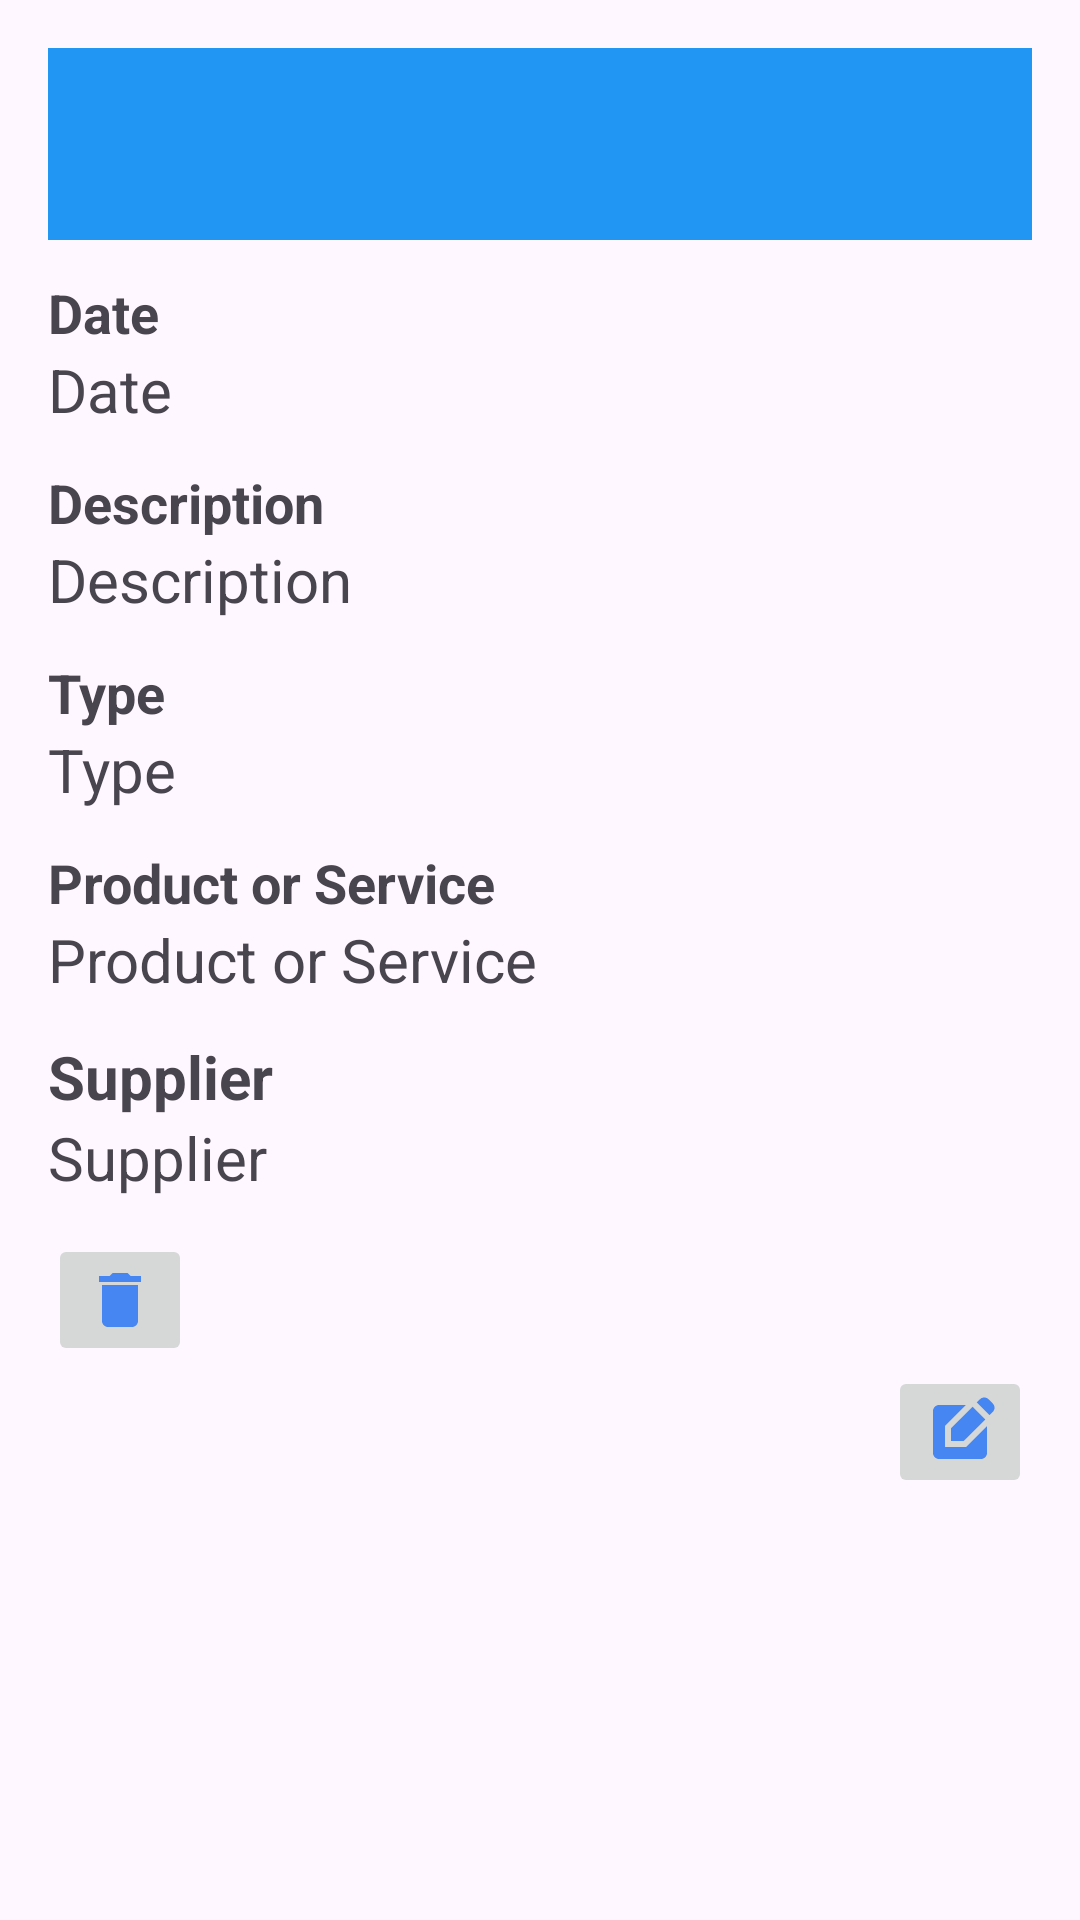

This screen was rendered from an Android layout file. Write that file and the resources it references.
<!-- AndroidManifest.xml: application theme Theme.PE_PRM -->
<!-- res/layout/activity_expense_detail.xml -->
<?xml version="1.0" encoding="utf-8"?>
<RelativeLayout xmlns:android="http://schemas.android.com/apk/res/android"
    android:layout_width="match_parent"
    android:layout_height="match_parent"
    android:padding="16dp">

    <androidx.appcompat.widget.Toolbar
        android:id="@+id/toolbar"
        android:layout_width="match_parent"
        android:layout_height="?attr/actionBarSize"
        android:background="#2196F3"/>
    <TextView
        android:id="@+id/date"
        android:layout_width="wrap_content"
        android:layout_height="wrap_content"
        android:text="Date"
        android:textSize="18sp"
        android:layout_marginTop="12dp"
        android:textStyle="bold"
        android:layout_below="@id/toolbar" />
    <TextView
        android:id="@+id/text_view_date"
        android:layout_width="wrap_content"
        android:layout_height="wrap_content"
        android:text="Date"
        android:textSize="20sp"
        android:layout_marginBottom="12dp"
        android:layout_below="@id/date" />
    <TextView
        android:id="@+id/description"
        android:layout_width="wrap_content"
        android:layout_height="wrap_content"
        android:text="Description"
        android:textStyle="bold"
        android:textSize="18sp"
        android:layout_below="@id/text_view_date" />
    <TextView
        android:id="@+id/text_view_description"
        android:layout_width="wrap_content"
        android:layout_height="wrap_content"
        android:text="Description"
        android:textSize="20sp"
        android:layout_marginBottom="12dp"
        android:layout_below="@id/description" />
    <TextView
        android:id="@+id/type"
        android:layout_width="wrap_content"
        android:layout_height="wrap_content"
        android:text="Type"
        android:textStyle="bold"
        android:textSize="18sp"
        android:layout_below="@id/text_view_description" />
    <TextView
        android:id="@+id/text_view_type"
        android:layout_width="wrap_content"
        android:layout_height="wrap_content"
        android:text="Type"
        android:textSize="20sp"
        android:layout_marginBottom="12dp"
        android:layout_below="@id/type" />
    <TextView
        android:id="@+id/product"
        android:layout_width="wrap_content"
        android:layout_height="wrap_content"
        android:text="Product or Service"
        android:textStyle="bold"
        android:textSize="18sp"
        android:layout_below="@id/text_view_type" />
    <TextView
        android:id="@+id/text_view_product_or_service"
        android:layout_width="wrap_content"
        android:layout_height="wrap_content"
        android:text="Product or Service"
        android:textSize="20sp"
        android:layout_marginBottom="12dp"
        android:layout_below="@id/product" />
    <TextView
        android:id="@+id/supplier"
        android:layout_width="wrap_content"
        android:layout_height="wrap_content"
        android:text="Supplier"
        android:textStyle="bold"
        android:textSize="20sp"
        android:layout_below="@id/text_view_product_or_service" />
    <TextView
        android:id="@+id/text_view_supplier"
        android:layout_width="wrap_content"
        android:layout_height="wrap_content"
        android:text="Supplier"
        android:textSize="20sp"
        android:layout_marginBottom="12dp"
        android:layout_below="@id/supplier" />

    <ImageButton
        android:id="@+id/button_delete"
        android:layout_width="wrap_content"
        android:layout_height="wrap_content"
        android:src="@drawable/ic_delete"
        android:contentDescription="Delete"
        android:layout_below="@id/text_view_supplier" />

    <ImageButton
        android:id="@+id/button_edit"
        android:layout_width="wrap_content"
        android:layout_height="wrap_content"
        android:src="@drawable/ic_edit"
        android:contentDescription="Edit"
        android:layout_below="@id/button_delete"
        android:layout_alignParentEnd="true" />

</RelativeLayout>
<!-- resources referenced by this layout -->
<resources>
  <!-- drawable ic_delete (drawable) -->
  <vector xmlns:android="http://schemas.android.com/apk/res/android" android:height="24dp" android:tint="#4586F3" android:viewportHeight="24" android:viewportWidth="24" android:width="24dp">
        
      <path android:fillColor="@android:color/white" android:pathData="M6,19c0,1.1 0.9,2 2,2h8c1.1,0 2,-0.9 2,-2V7H6v12zM19,4h-3.5l-1,-1h-5l-1,1H5v2h14V4z"/>
      
  </vector>
  <!-- drawable ic_edit (drawable) -->
  <vector xmlns:android="http://schemas.android.com/apk/res/android" android:height="24dp" android:tint="#4586F3" android:viewportHeight="24" android:viewportWidth="24" android:width="24dp">
        
      <path android:fillColor="@android:color/white" android:pathData="M7,17V9.93L13.93,3l0,0H5C3.9,3 3,3.9 3,5v14c0,1.1 0.9,2 2,2h14c1.1,0 2,-0.9 2,-2v-8.93L14.07,17H7z"/>
        
      <path android:fillColor="@android:color/white" android:pathData="M9,15l4.24,0l7.2,-7.2l-4.24,-4.24l-7.2,7.2z"/>
        
      <path android:fillColor="@android:color/white" android:pathData="M22.91,2.49l-1.41,-1.41c-0.78,-0.78 -2.05,-0.78 -2.83,0l-1.06,1.06l4.24,4.24l1.06,-1.06C23.7,4.54 23.7,3.27 22.91,2.49z"/>
      
  </vector>
  <style name="Theme.PE_PRM" parent="Base.Theme.PE_PRM" />
  <style name="Base.Theme.PE_PRM" parent="Theme.Material3.DayNight.NoActionBar">
          
          
      </style>
</resources>
